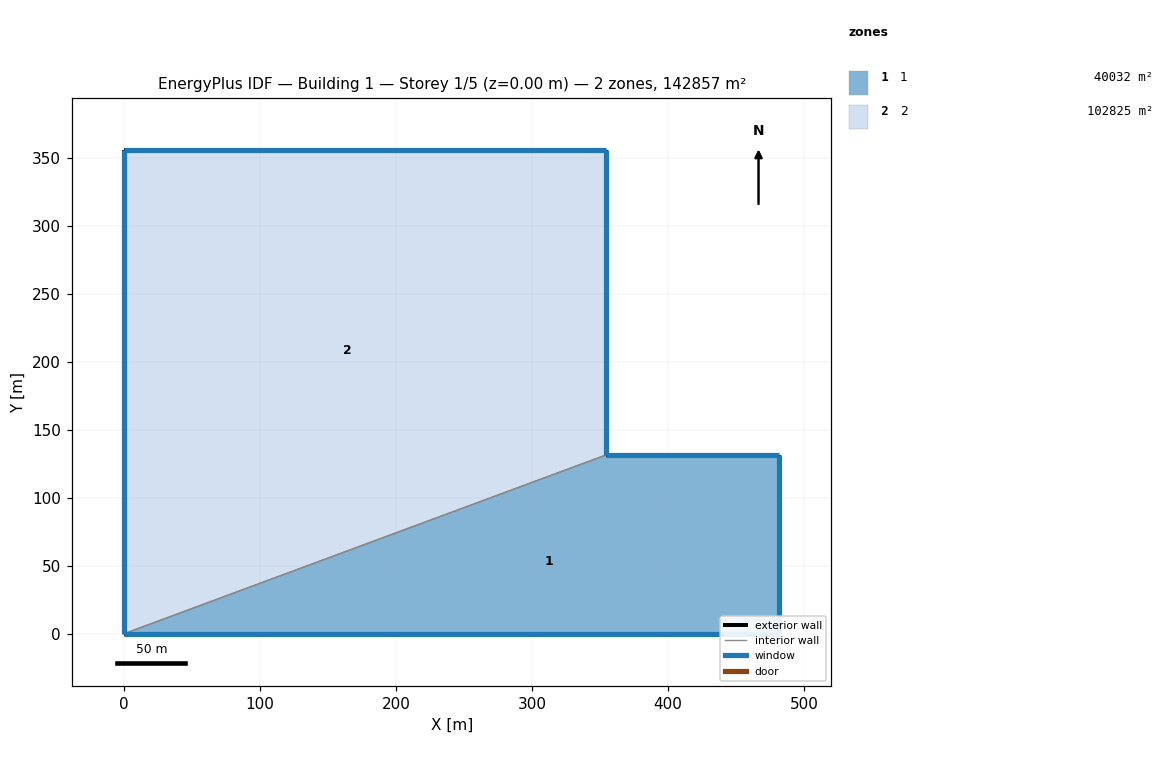
=== STOREY PLAN SPEC (per zone: floor XY polygon, exterior-wall plan segments, windows/doors) ===
zone 1: 1  (40032.1 m²)
  floor: (0.00, 0.00) (354.58, 131.52) (481.67, 131.52) (481.67, 0.00)
  exterior wall: (354.58, 131.52) – (481.67, 131.52)  [127.1 m]
    window: (481.66, 131.52) – (354.59, 131.52)  [144.9 m²]
  exterior wall: (481.67, 131.52) – (481.67, 0.00)  [131.5 m]
    window: (481.67, 0.01) – (481.67, 131.51)  [510.2 m²]
  exterior wall: (481.67, 0.00) – (0.00, 0.00)  [481.7 m]
    window: (0.01, 0.00) – (481.66, 0.00)  [1223.4 m²]
  interior walls: 1
zone 2: 2  (102824.7 m²)
  floor: (354.58, 355.75) (354.58, 131.52) (0.00, 0.00) (0.00, 355.75)
  exterior wall: (354.58, 355.75) – (354.58, 131.52)  [224.2 m]
    window: (354.58, 131.53) – (354.58, 355.74)  [869.9 m²]
  exterior wall: (0.00, 0.00) – (0.00, 355.75)  [355.8 m]
    window: (0.00, 355.74) – (0.00, 0.01)  [263.2 m²]
  exterior wall: (0.00, 355.75) – (354.58, 355.75)  [354.6 m]
    window: (354.57, 355.75) – (0.01, 355.75)  [404.2 m²]
  interior walls: 1

=== DERIVED (storey summary) ===
Building: Building 1
Storey: 1 of 5  (floor level z = 0.00 m)
Storey gross floor area: 142856.7 m²
Zones on this storey: 2
  - 1: floor 40032.1 m²; exterior wall 740.3 m (4945.1 m²); 3 window(s) 1878.5 m²; WWR 38.0%
  - 2: floor 102824.7 m²; exterior wall 934.6 m (6242.9 m²); 3 window(s) 1537.4 m²; WWR 24.6%
Zone adjacency (shared interzone walls):
  - 1 ↔ 2